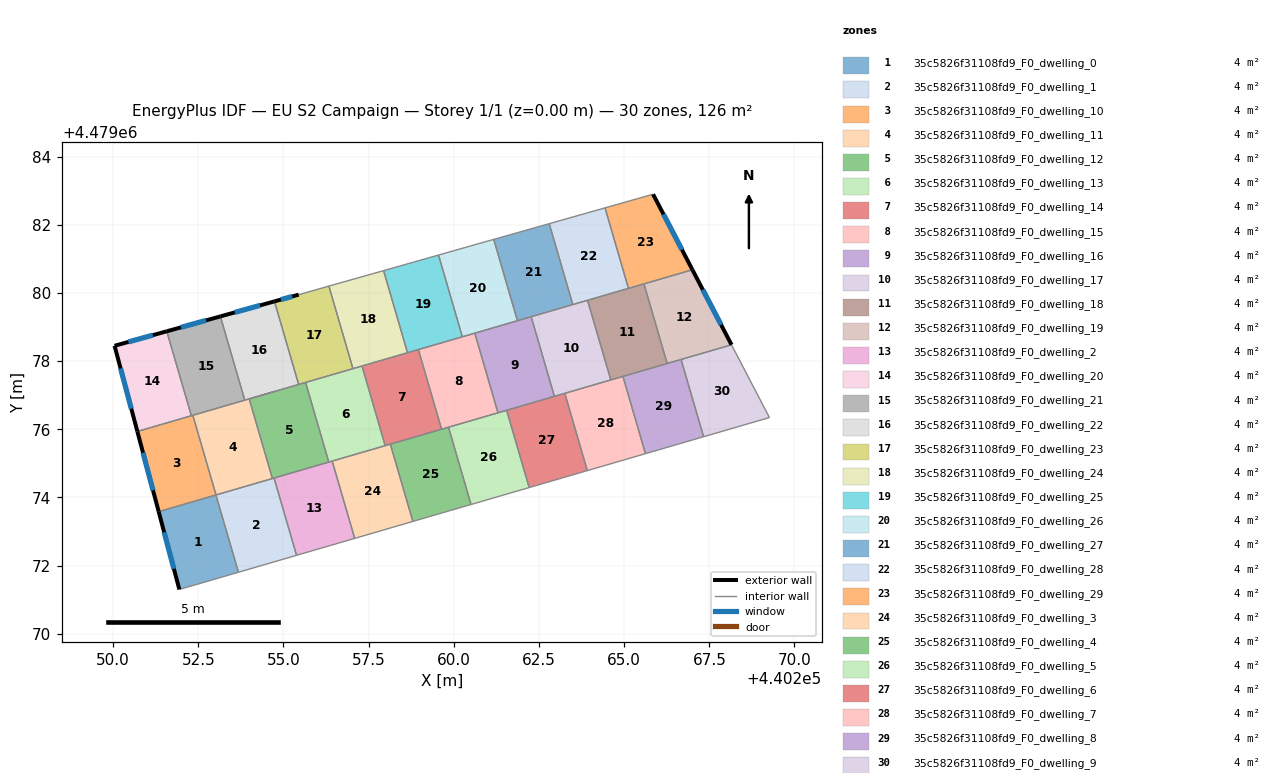
=== STOREY PLAN SPEC (per zone: floor XY polygon, exterior-wall plan segments, windows/doors) ===
zone 1: 35c5826f31108fd9_F0_dwelling_0  (4.2 m²)
  floor: (440253.68, 4479071.80) (440253.02, 4479074.07) (440251.34, 4479073.58) (440251.94, 4479071.30)
  exterior wall: (440251.94, 4479071.30) – (440251.34, 4479073.58)  [2.4 m]
    window: (440251.78, 4479071.91) – (440251.50, 4479072.98)  [1.6 m²]
  interior walls: 3
zone 2: 35c5826f31108fd9_F0_dwelling_1  (4.2 m²)
  floor: (440255.38, 4479072.30) (440254.72, 4479074.57) (440253.02, 4479074.07) (440253.68, 4479071.80)
  interior walls: 5
zone 3: 35c5826f31108fd9_F0_dwelling_10  (4.2 m²)
  floor: (440253.02, 4479074.07) (440252.34, 4479076.41) (440250.71, 4479075.94) (440251.34, 4479073.58)
  exterior wall: (440251.34, 4479073.58) – (440250.71, 4479075.94)  [2.4 m]
    window: (440251.17, 4479074.21) – (440250.88, 4479075.31)  [1.6 m²]
  interior walls: 4
zone 4: 35c5826f31108fd9_F0_dwelling_11  (4.2 m²)
  floor: (440254.67, 4479074.55) (440253.99, 4479076.89) (440254.74, 4479077.11) (440252.34, 4479076.41) (440253.02, 4479074.07)
  interior walls: 6
zone 5: 35c5826f31108fd9_F0_dwelling_12  (4.2 m²)
  floor: (440256.33, 4479075.04) (440255.65, 4479077.38) (440253.99, 4479076.89) (440254.67, 4479074.55)
  interior walls: 7
zone 6: 35c5826f31108fd9_F0_dwelling_13  (4.2 m²)
  floor: (440257.99, 4479075.52) (440257.30, 4479077.86) (440255.65, 4479077.38) (440256.33, 4479075.04)
  interior walls: 6
zone 7: 35c5826f31108fd9_F0_dwelling_14  (4.2 m²)
  floor: (440259.64, 4479076.00) (440258.96, 4479078.34) (440257.30, 4479077.86) (440257.99, 4479075.52)
  interior walls: 6
zone 8: 35c5826f31108fd9_F0_dwelling_15  (4.2 m²)
  floor: (440261.30, 4479076.48) (440260.62, 4479078.82) (440258.96, 4479078.34) (440259.64, 4479076.00)
  interior walls: 6
zone 9: 35c5826f31108fd9_F0_dwelling_16  (4.2 m²)
  floor: (440262.95, 4479076.97) (440262.27, 4479079.30) (440260.62, 4479078.82) (440261.30, 4479076.48)
  interior walls: 6
zone 10: 35c5826f31108fd9_F0_dwelling_17  (4.2 m²)
  floor: (440264.61, 4479077.45) (440263.93, 4479079.79) (440262.27, 4479079.30) (440262.95, 4479076.97)
  interior walls: 6
zone 11: 35c5826f31108fd9_F0_dwelling_18  (4.2 m²)
  floor: (440266.26, 4479077.93) (440265.58, 4479080.27) (440263.93, 4479079.79) (440264.61, 4479077.45)
  interior walls: 6
zone 12: 35c5826f31108fd9_F0_dwelling_19  (4.2 m²)
  floor: (440268.15, 4479078.48) (440267.00, 4479080.68) (440265.58, 4479080.27) (440266.26, 4479077.93)
  exterior wall: (440267.00, 4479080.68) – (440268.15, 4479078.48)  [2.5 m]
    window: (440267.31, 4479080.10) – (440267.85, 4479079.07)  [1.6 m²]
  interior walls: 3
zone 13: 35c5826f31108fd9_F0_dwelling_2  (4.2 m²)
  floor: (440257.09, 4479072.80) (440256.43, 4479075.07) (440254.72, 4479074.57) (440255.38, 4479072.30)
  interior walls: 5
zone 14: 35c5826f31108fd9_F0_dwelling_20  (4.2 m²)
  floor: (440252.30, 4479076.40) (440251.57, 4479078.88) (440250.04, 4479078.45) (440250.71, 4479075.94)
  exterior wall: (440250.71, 4479075.94) – (440250.04, 4479078.45)  [2.6 m]
    window: (440250.53, 4479076.61) – (440250.22, 4479077.78)  [1.7 m²]
  exterior wall: (440250.04, 4479078.45) – (440251.57, 4479078.88)  [1.6 m]
    window: (440250.45, 4479078.56) – (440251.17, 4479078.76)  [1.0 m²]
  interior walls: 2
zone 15: 35c5826f31108fd9_F0_dwelling_21  (4.2 m²)
  floor: (440253.86, 4479076.86) (440253.15, 4479079.31) (440251.57, 4479078.88) (440252.30, 4479076.40)
  exterior wall: (440251.57, 4479078.88) – (440253.15, 4479079.31)  [1.6 m]
    window: (440251.99, 4479078.99) – (440252.73, 4479079.20)  [1.1 m²]
  interior walls: 4
zone 16: 35c5826f31108fd9_F0_dwelling_22  (4.2 m²)
  floor: (440255.45, 4479077.32) (440254.73, 4479079.75) (440253.15, 4479079.31) (440253.86, 4479076.86)
  exterior wall: (440253.15, 4479079.31) – (440254.73, 4479079.75)  [1.6 m]
    window: (440253.57, 4479079.43) – (440254.31, 4479079.64)  [1.1 m²]
  interior walls: 4
zone 17: 35c5826f31108fd9_F0_dwelling_23  (4.2 m²)
  floor: (440257.04, 4479077.78) (440256.33, 4479080.20) (440255.45, 4479079.95) (440254.73, 4479079.75) (440255.45, 4479077.32)
  exterior wall: (440254.73, 4479079.75) – (440255.45, 4479079.95)  [0.7 m]
    window: (440254.92, 4479079.81) – (440255.26, 4479079.90)  [0.5 m²]
  interior walls: 5
zone 18: 35c5826f31108fd9_F0_dwelling_24  (4.2 m²)
  floor: (440258.64, 4479078.25) (440257.94, 4479080.66) (440256.33, 4479080.20) (440257.04, 4479077.78)
  interior walls: 5
zone 19: 35c5826f31108fd9_F0_dwelling_25  (4.2 m²)
  floor: (440260.25, 4479078.72) (440259.55, 4479081.12) (440257.94, 4479080.66) (440258.64, 4479078.25)
  interior walls: 5
zone 20: 35c5826f31108fd9_F0_dwelling_26  (4.2 m²)
  floor: (440261.87, 4479079.19) (440261.17, 4479081.58) (440259.55, 4479081.12) (440260.25, 4479078.72)
  interior walls: 5
zone 21: 35c5826f31108fd9_F0_dwelling_27  (4.2 m²)
  floor: (440263.49, 4479079.66) (440262.80, 4479082.04) (440261.17, 4479081.58) (440261.87, 4479079.19)
  interior walls: 5
zone 22: 35c5826f31108fd9_F0_dwelling_28  (4.2 m²)
  floor: (440265.13, 4479080.14) (440264.44, 4479082.50) (440262.80, 4479082.04) (440263.49, 4479079.66)
  interior walls: 5
zone 23: 35c5826f31108fd9_F0_dwelling_29  (4.2 m²)
  floor: (440267.00, 4479080.68) (440265.85, 4479082.90) (440264.44, 4479082.50) (440265.13, 4479080.14)
  exterior wall: (440265.85, 4479082.90) – (440267.00, 4479080.68)  [2.5 m]
    window: (440266.16, 4479082.31) – (440266.70, 4479081.27)  [1.6 m²]
  interior walls: 4
zone 24: 35c5826f31108fd9_F0_dwelling_3  (4.2 m²)
  floor: (440258.80, 4479073.30) (440258.14, 4479075.56) (440256.43, 4479075.07) (440257.09, 4479072.80)
  interior walls: 5
zone 25: 35c5826f31108fd9_F0_dwelling_4  (4.2 m²)
  floor: (440260.51, 4479073.79) (440259.84, 4479076.06) (440258.14, 4479075.56) (440258.80, 4479073.30)
  interior walls: 5
zone 26: 35c5826f31108fd9_F0_dwelling_5  (4.2 m²)
  floor: (440262.21, 4479074.29) (440261.55, 4479076.56) (440259.84, 4479076.06) (440260.51, 4479073.79)
  interior walls: 5
zone 27: 35c5826f31108fd9_F0_dwelling_6  (4.2 m²)
  floor: (440263.92, 4479074.79) (440263.26, 4479077.06) (440261.55, 4479076.56) (440262.21, 4479074.29)
  interior walls: 5
zone 28: 35c5826f31108fd9_F0_dwelling_7  (4.2 m²)
  floor: (440265.62, 4479075.29) (440264.97, 4479077.55) (440263.26, 4479077.06) (440263.92, 4479074.79)
  interior walls: 5
zone 29: 35c5826f31108fd9_F0_dwelling_8  (4.2 m²)
  floor: (440267.33, 4479075.78) (440266.67, 4479078.05) (440264.97, 4479077.55) (440265.62, 4479075.29)
  interior walls: 4
zone 30: 35c5826f31108fd9_F0_dwelling_9  (4.2 m²)
  floor: (440269.27, 4479076.34) (440268.15, 4479078.48) (440266.67, 4479078.05) (440267.33, 4479075.78)
  interior walls: 4

=== DERIVED (storey summary) ===
Building: EU S2 Campaign
Storey: 1 of 1  (floor level z = 0.00 m)
Storey gross floor area: 126.0 m²
Zones on this storey: 30
  - 35c5826f31108fd9_F0_dwelling_0: floor 4.2 m²; exterior wall 2.4 m (7.1 m²); 1 window(s) 1.6 m²; WWR 22.0%
  - 35c5826f31108fd9_F0_dwelling_1: floor 4.2 m²
  - 35c5826f31108fd9_F0_dwelling_10: floor 4.2 m²; exterior wall 2.4 m (7.3 m²); 1 window(s) 1.6 m²; WWR 22.0%
  - 35c5826f31108fd9_F0_dwelling_11: floor 4.2 m²
  - 35c5826f31108fd9_F0_dwelling_12: floor 4.2 m²
  - 35c5826f31108fd9_F0_dwelling_13: floor 4.2 m²
  - 35c5826f31108fd9_F0_dwelling_14: floor 4.2 m²
  - 35c5826f31108fd9_F0_dwelling_15: floor 4.2 m²
  - 35c5826f31108fd9_F0_dwelling_16: floor 4.2 m²
  - 35c5826f31108fd9_F0_dwelling_17: floor 4.2 m²
  - 35c5826f31108fd9_F0_dwelling_18: floor 4.2 m²
  - 35c5826f31108fd9_F0_dwelling_19: floor 4.2 m²; exterior wall 2.5 m (7.4 m²); 1 window(s) 1.6 m²; WWR 22.0%
  - 35c5826f31108fd9_F0_dwelling_2: floor 4.2 m²
  - 35c5826f31108fd9_F0_dwelling_20: floor 4.2 m²; exterior wall 4.2 m (12.6 m²); 2 window(s) 2.8 m²; WWR 22.0%
  - 35c5826f31108fd9_F0_dwelling_21: floor 4.2 m²; exterior wall 1.6 m (4.9 m²); 1 window(s) 1.1 m²; WWR 22.0%
  - 35c5826f31108fd9_F0_dwelling_22: floor 4.2 m²; exterior wall 1.6 m (4.9 m²); 1 window(s) 1.1 m²; WWR 22.0%
  - 35c5826f31108fd9_F0_dwelling_23: floor 4.2 m²; exterior wall 0.7 m (2.2 m²); 1 window(s) 0.5 m²; WWR 22.0%
  - 35c5826f31108fd9_F0_dwelling_24: floor 4.2 m²
  - 35c5826f31108fd9_F0_dwelling_25: floor 4.2 m²
  - 35c5826f31108fd9_F0_dwelling_26: floor 4.2 m²
  - 35c5826f31108fd9_F0_dwelling_27: floor 4.2 m²
  - 35c5826f31108fd9_F0_dwelling_28: floor 4.2 m²
  - 35c5826f31108fd9_F0_dwelling_29: floor 4.2 m²; exterior wall 2.5 m (7.5 m²); 1 window(s) 1.6 m²; WWR 22.0%
  - 35c5826f31108fd9_F0_dwelling_3: floor 4.2 m²
  - 35c5826f31108fd9_F0_dwelling_4: floor 4.2 m²
  - 35c5826f31108fd9_F0_dwelling_5: floor 4.2 m²
  - 35c5826f31108fd9_F0_dwelling_6: floor 4.2 m²
  - 35c5826f31108fd9_F0_dwelling_7: floor 4.2 m²
  - 35c5826f31108fd9_F0_dwelling_8: floor 4.2 m²
  - 35c5826f31108fd9_F0_dwelling_9: floor 4.2 m²
Zone adjacency (shared interzone walls):
  - 35c5826f31108fd9_F0_dwelling_0 ↔ 35c5826f31108fd9_F0_dwelling_1
  - 35c5826f31108fd9_F0_dwelling_0 ↔ 35c5826f31108fd9_F0_dwelling_10
  - 35c5826f31108fd9_F0_dwelling_1 ↔ 35c5826f31108fd9_F0_dwelling_11
  - 35c5826f31108fd9_F0_dwelling_1 ↔ 35c5826f31108fd9_F0_dwelling_12
  - 35c5826f31108fd9_F0_dwelling_1 ↔ 35c5826f31108fd9_F0_dwelling_2
  - 35c5826f31108fd9_F0_dwelling_10 ↔ 35c5826f31108fd9_F0_dwelling_11
  - 35c5826f31108fd9_F0_dwelling_10 ↔ 35c5826f31108fd9_F0_dwelling_20
  - 35c5826f31108fd9_F0_dwelling_10 ↔ 35c5826f31108fd9_F0_dwelling_21
  - 35c5826f31108fd9_F0_dwelling_11 ↔ 35c5826f31108fd9_F0_dwelling_12
  - 35c5826f31108fd9_F0_dwelling_11 ↔ 35c5826f31108fd9_F0_dwelling_21
  - 35c5826f31108fd9_F0_dwelling_11 ↔ 35c5826f31108fd9_F0_dwelling_22
  - 35c5826f31108fd9_F0_dwelling_12 ↔ 35c5826f31108fd9_F0_dwelling_13
  - 35c5826f31108fd9_F0_dwelling_12 ↔ 35c5826f31108fd9_F0_dwelling_2
  - 35c5826f31108fd9_F0_dwelling_12 ↔ 35c5826f31108fd9_F0_dwelling_22
  - 35c5826f31108fd9_F0_dwelling_12 ↔ 35c5826f31108fd9_F0_dwelling_23
  - 35c5826f31108fd9_F0_dwelling_13 ↔ 35c5826f31108fd9_F0_dwelling_14
  - 35c5826f31108fd9_F0_dwelling_13 ↔ 35c5826f31108fd9_F0_dwelling_2
  - 35c5826f31108fd9_F0_dwelling_13 ↔ 35c5826f31108fd9_F0_dwelling_23
  - 35c5826f31108fd9_F0_dwelling_13 ↔ 35c5826f31108fd9_F0_dwelling_24
  - 35c5826f31108fd9_F0_dwelling_13 ↔ 35c5826f31108fd9_F0_dwelling_3
  - 35c5826f31108fd9_F0_dwelling_14 ↔ 35c5826f31108fd9_F0_dwelling_15
  - 35c5826f31108fd9_F0_dwelling_14 ↔ 35c5826f31108fd9_F0_dwelling_24
  - 35c5826f31108fd9_F0_dwelling_14 ↔ 35c5826f31108fd9_F0_dwelling_25
  - 35c5826f31108fd9_F0_dwelling_14 ↔ 35c5826f31108fd9_F0_dwelling_3
  - 35c5826f31108fd9_F0_dwelling_14 ↔ 35c5826f31108fd9_F0_dwelling_4
  - 35c5826f31108fd9_F0_dwelling_15 ↔ 35c5826f31108fd9_F0_dwelling_16
  - 35c5826f31108fd9_F0_dwelling_15 ↔ 35c5826f31108fd9_F0_dwelling_25
  - 35c5826f31108fd9_F0_dwelling_15 ↔ 35c5826f31108fd9_F0_dwelling_26
  - 35c5826f31108fd9_F0_dwelling_15 ↔ 35c5826f31108fd9_F0_dwelling_4
  - 35c5826f31108fd9_F0_dwelling_15 ↔ 35c5826f31108fd9_F0_dwelling_5
  - 35c5826f31108fd9_F0_dwelling_16 ↔ 35c5826f31108fd9_F0_dwelling_17
  - 35c5826f31108fd9_F0_dwelling_16 ↔ 35c5826f31108fd9_F0_dwelling_26
  - 35c5826f31108fd9_F0_dwelling_16 ↔ 35c5826f31108fd9_F0_dwelling_27
  - 35c5826f31108fd9_F0_dwelling_16 ↔ 35c5826f31108fd9_F0_dwelling_5
  - 35c5826f31108fd9_F0_dwelling_16 ↔ 35c5826f31108fd9_F0_dwelling_6
  - 35c5826f31108fd9_F0_dwelling_17 ↔ 35c5826f31108fd9_F0_dwelling_18
  - 35c5826f31108fd9_F0_dwelling_17 ↔ 35c5826f31108fd9_F0_dwelling_27
  - 35c5826f31108fd9_F0_dwelling_17 ↔ 35c5826f31108fd9_F0_dwelling_28
  - 35c5826f31108fd9_F0_dwelling_17 ↔ 35c5826f31108fd9_F0_dwelling_6
  - 35c5826f31108fd9_F0_dwelling_17 ↔ 35c5826f31108fd9_F0_dwelling_7
  - 35c5826f31108fd9_F0_dwelling_18 ↔ 35c5826f31108fd9_F0_dwelling_19
  - 35c5826f31108fd9_F0_dwelling_18 ↔ 35c5826f31108fd9_F0_dwelling_28
  - 35c5826f31108fd9_F0_dwelling_18 ↔ 35c5826f31108fd9_F0_dwelling_29
  - 35c5826f31108fd9_F0_dwelling_18 ↔ 35c5826f31108fd9_F0_dwelling_7
  - 35c5826f31108fd9_F0_dwelling_19 ↔ 35c5826f31108fd9_F0_dwelling_29
  - 35c5826f31108fd9_F0_dwelling_2 ↔ 35c5826f31108fd9_F0_dwelling_3
  - 35c5826f31108fd9_F0_dwelling_20 ↔ 35c5826f31108fd9_F0_dwelling_21
  - 35c5826f31108fd9_F0_dwelling_21 ↔ 35c5826f31108fd9_F0_dwelling_22
  - 35c5826f31108fd9_F0_dwelling_22 ↔ 35c5826f31108fd9_F0_dwelling_23
  - 35c5826f31108fd9_F0_dwelling_23 ↔ 35c5826f31108fd9_F0_dwelling_24
  - 35c5826f31108fd9_F0_dwelling_24 ↔ 35c5826f31108fd9_F0_dwelling_25
  - 35c5826f31108fd9_F0_dwelling_25 ↔ 35c5826f31108fd9_F0_dwelling_26
  - 35c5826f31108fd9_F0_dwelling_26 ↔ 35c5826f31108fd9_F0_dwelling_27
  - 35c5826f31108fd9_F0_dwelling_27 ↔ 35c5826f31108fd9_F0_dwelling_28
  - 35c5826f31108fd9_F0_dwelling_28 ↔ 35c5826f31108fd9_F0_dwelling_29
  - 35c5826f31108fd9_F0_dwelling_3 ↔ 35c5826f31108fd9_F0_dwelling_4
  - 35c5826f31108fd9_F0_dwelling_4 ↔ 35c5826f31108fd9_F0_dwelling_5
  - 35c5826f31108fd9_F0_dwelling_5 ↔ 35c5826f31108fd9_F0_dwelling_6
  - 35c5826f31108fd9_F0_dwelling_6 ↔ 35c5826f31108fd9_F0_dwelling_7
  - 35c5826f31108fd9_F0_dwelling_7 ↔ 35c5826f31108fd9_F0_dwelling_8
  - 35c5826f31108fd9_F0_dwelling_8 ↔ 35c5826f31108fd9_F0_dwelling_9